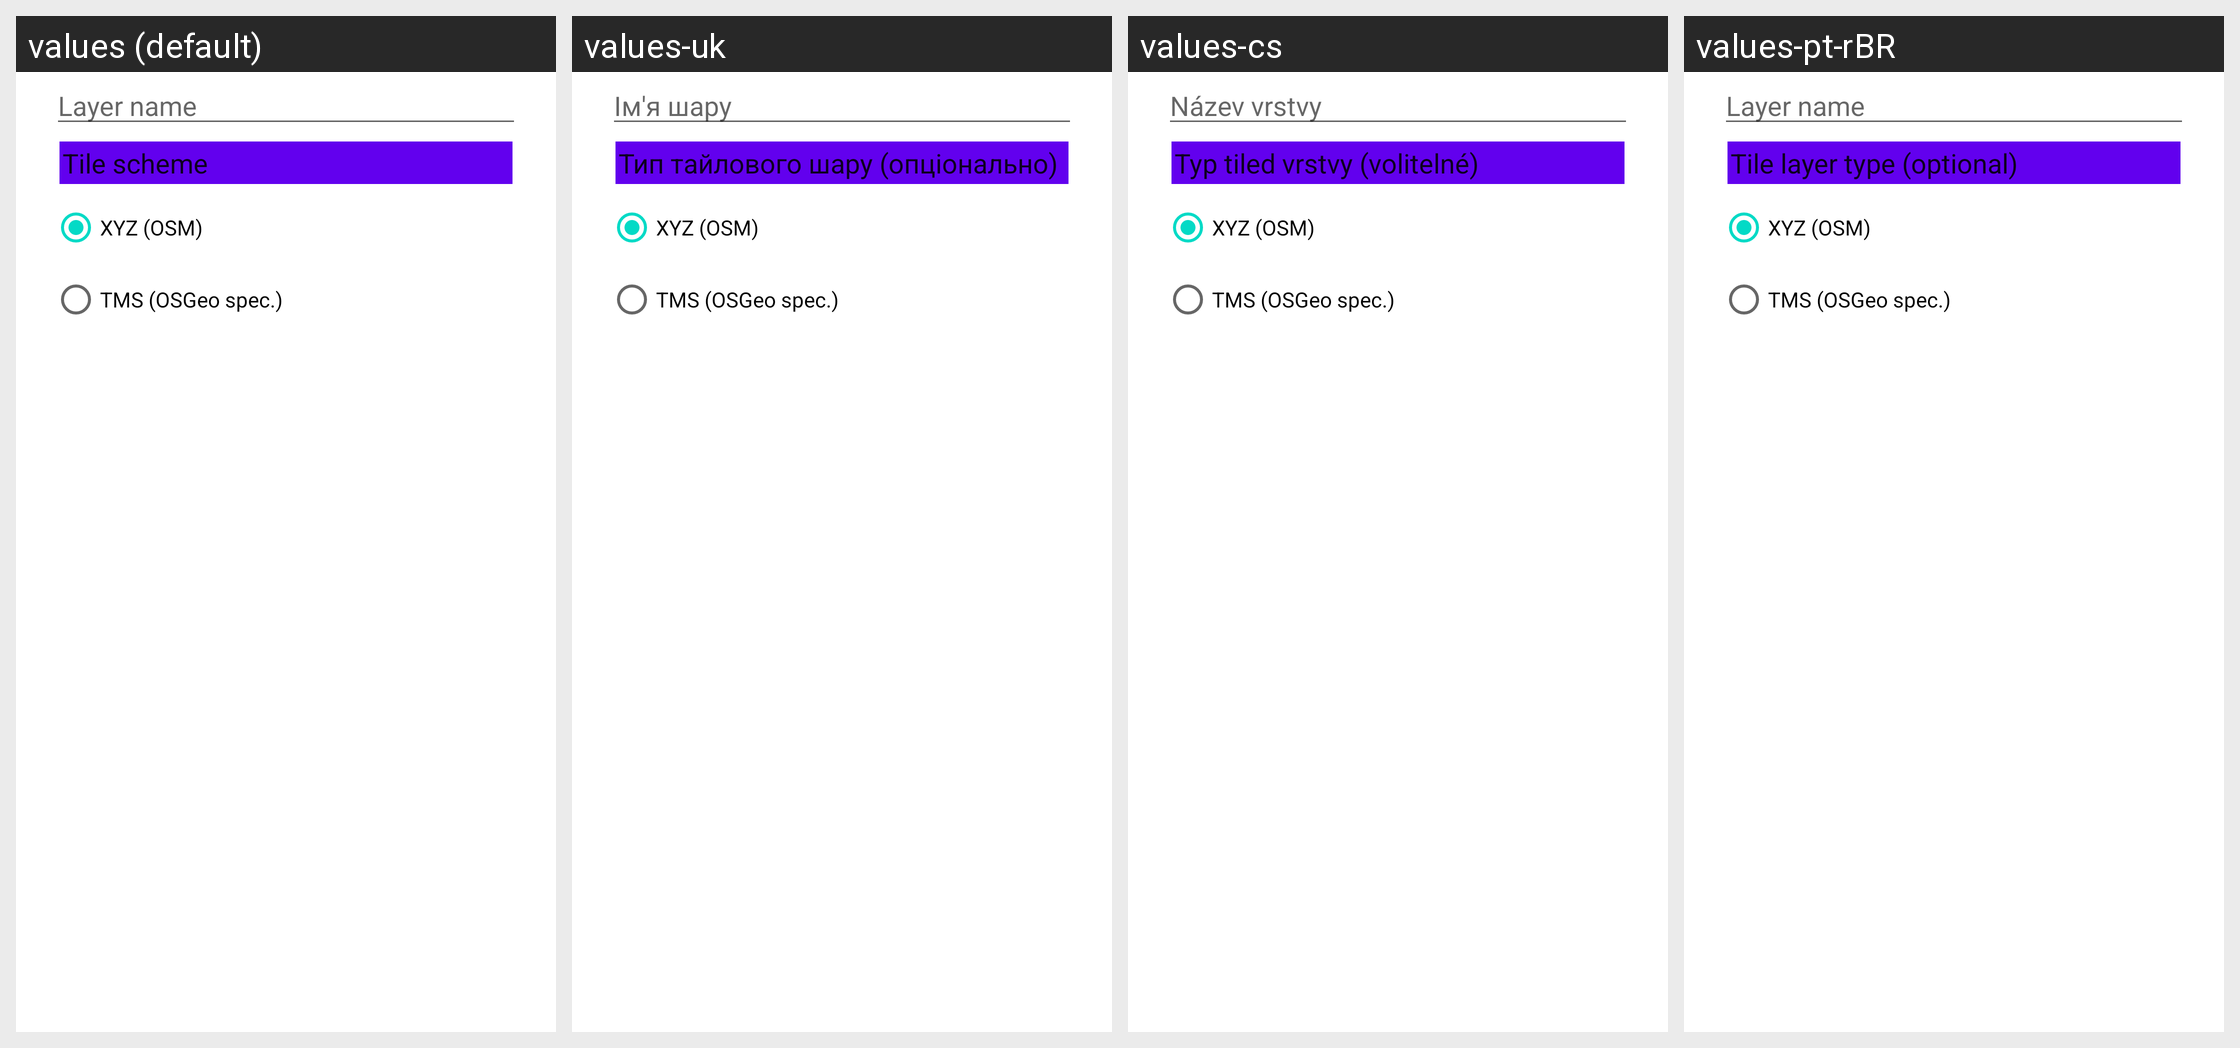

The Android screen above is rendered under several locales of the same app. Produce the string resources it draws, with the default and per-locale values.
Android screen res/layout/dialog_create_local_tms.xml rendered under 4 locales, left to right: values (default), values-uk, values-cs, values-pt-rBR. Device: Nexus 5 (rendered at 1080×1920; each locale shown at half size, 540×960, under a caption strip naming it); theme Theme.MaterialComponents.DayNight.NoActionBar.
Other locales in the repository, not shown: values-de, values-fr, values-hi, values-ja, values-ru, values-tg.
Strings drawn on this screen, with the default value and each locale's value (text and hints the layout hard-codes, and strings that could not be matched under every locale, appear in the picture but are not listed):

layer_name
  values: Layer name
  values-uk: Ім'я шару
  values-cs: Název vrstvy
  values-pt-rBR: Layer name

layer_type_optional
  values: Tile scheme
  values-uk: Тип тайлового шару (опціонально)
  values-cs: Typ tiled vrstvy (volitelné)
  values-pt-rBR: Tile layer type (optional)

tmstype_osm
  values: XYZ (OSM)
  values-uk: XYZ (OSM)
  values-cs: XYZ (OSM)
  values-pt-rBR: XYZ (OSM)

tmstype_normal
  values: TMS (OSGeo spec.)
  values-uk: TMS (OSGeo spec.)
  values-cs: TMS (OSGeo spec.)
  values-pt-rBR: TMS (OSGeo spec.)
